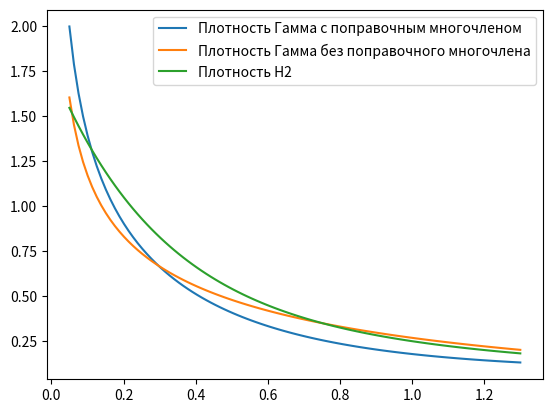

Write Python code to recreate this figure.
import numpy as np
import math, cmath
from scipy import stats
import scipy.special as sp


class Normal_dist:
    def __init__(self, params):
        """
        Принимает список параметров в следующей последовательности:
        mean - среднее значение
        sko - СКО
        min - минимальное значение (опционально)
        max - максимальное значение (опцианольно, должно быть задано минимальное тоже)
        """
        self.params = params
        self.mean = params[0]
        self.sko = params[1]
        self.type = 'Normal'
        if len(params) > 2:
            self.min = params[2]
        if len(params) > 3:
            self.max = params[3]

    def generate(self):
        """
        Генерация псевдо-случайных чисел
        """

        if len(self.params) < 3:
            return self.generate_static(self.mean, self.sko)
        if len(self.params) < 4:
            return self.generate_static(self.mean, self.sko, min_value=self.min)

        return self.generate_static(self.mean, self.sko, min_value=self.min, max_value=self.max)

    @staticmethod
    def generate_static(mean, sko, min_value=0, max_value=None):
        """
        Генерация псевдо-случайных чисел
        Статический метод
        """
        value = np.random.normal(mean, sko)
        if max_value and value > max_value:
            return Normal_dist.generate_static(mean, sko, min_value=min_value, max_value=max_value)
        if min_value and value < min_value:
            return Normal_dist.generate_static(mean, sko, min_value=min_value, max_value=max_value)
        return value

    @staticmethod
    def get_f(mean, sko, x):
        """
        """
        coef = 1 / (sko * math.sqrt(2 * math.pi))
        f = coef * math.exp(-(mean - x) ** 2 / (2 * sko * sko))
        return f


class Uniform_dist:
    def __init__(self, params):
        """
        Принимает список параметров в следующей последовательности:
        mean - среднее значение
        half_interval - полуинтервал влево и вправо от среднего
        """
        self.mean = params[0]
        self.half_interval = params[1]
        self.type = 'Uniform'
        self.params = params

    def generate(self):
        """
        Генерация псевдо-случайных чисел
        Вызов из экземпляра класса
        """
        return self.generate_static(self.mean, self.half_interval)

    @staticmethod
    def generate_static(mean, half_interval):
        """
        Генерация псевдо-случайных чисел, подчиненных равномерному распределению
        Статический метод
        """
        r = np.random.uniform(mean - half_interval, mean + half_interval)
        return r

    @staticmethod
    def calc_theory_moments(mean, half_interval, num=3):
        """
        Метод вычисляет теоретические моменты
        """
        f = [0.0] * num
        for i in range(num):
            f[i] = (pow(mean + half_interval, i + 2) - pow(mean - half_interval, i + 2)) / (2 * half_interval * (i + 2))
        return f

    @staticmethod
    def get_params(moments):
        """
        Подбор параметров распределения по заданным начальным моментам.
        """
        D = moments[1] - moments[0] * moments[0]
        mean = moments[0]
        half_interval = math.sqrt(3 * D)

        return [mean, half_interval]

    @staticmethod
    def get_params_by_mean_and_coev(f1, coev):
        """
        Подбор параметров распределения по среднему и коэфф вариации.
        """
        D = pow(coev * f1, 2)
        half_interval = math.sqrt(3 * D)

        return f1, half_interval

    @staticmethod
    def get_pdf(mean, half_interval, t):
        a = mean - half_interval
        b = mean + half_interval
        if t < a or t > b:
            return 0
        return 1.0 / (b - a)

    @staticmethod
    def get_cdf(mean, half_interval, t):
        a = mean - half_interval
        b = mean + half_interval
        if t < a:
            return 0
        if t > b:
            return 1

        return (t - a) / (b - a)

    @staticmethod
    def get_tail(mean, half_interval, t):

        return 1.0 - Uniform_dist.get_cdf(mean, half_interval, t)


class H2_dist:
    def __init__(self, params):
        """
        Принимает список параметров в следующей последовательности - y1, mu1, mu2
        """
        self.y1 = params[0]
        self.m1 = params[1]
        self.m2 = params[2]
        self.params = params
        self.type = 'H'

    def generate(self):
        """
        Генерация псевдо-случайных чисел, подчиненных гиперэкспоненциальному распределению 2-го порядка.
        Вызов из экземпляра класса
        """
        return self.generate_static(self.y1, self.m1, self.m2)

    @staticmethod
    def generate_static(y1, m1, m2):
        """
        Генерация псевдо-случайных чисел, подчиненных гиперэкспоненциальному распределению 2-го порядка.
        Статический метод
        """
        r = np.random.rand()
        res = -np.log(np.random.rand())
        if r < y1:
            if m1 != 0:
                res = res / m1
            else:
                res = 1e10
        else:
            if m2 != 0:
                res = res / m2
            else:
                res = 1e10
        return res

    @staticmethod
    def calc_theory_moments(y1, m1, m2, num=3):
        """
        Метод вычисляет теоретические моменты H2 распределения
        """
        f = [0.0] * num
        y2 = 1.0 - y1
        for i in range(num):
            f[i] = math.factorial(i + 1) * (y1 / pow(m1, i + 1) + y2 / pow(m2, i + 1))
        return f

    @staticmethod
    def get_residual_params(params):
        y1 = params[0]
        y2 = 1.0 - y1
        mu1 = params[1]
        mu2 = params[2]

        res = []
        res.append(y1 * mu2 / (y1 * mu2 + y2 * mu1))
        res.append(mu1)
        res.append(mu2)

        return res

    @staticmethod
    def get_params(moments):
        """
        Метод Алиева для подбора параметров H2 распределения по заданным начальным моментам.
        Подбирает параметры только принадлежащие множеству R (не комплексные)
        """
        v = moments[1] - moments[0] * moments[0]
        v = math.sqrt(v) / moments[0]
        res = [0.0] * 3
        if v < 1.0:
            return res

        q_max = 2.0 / (1.0 + v * v)
        t_min = 1.5 * ((1 + v * v) ** 2) * math.pow(moments[0], 3)
        q_min = 0.0
        tn = 0.0

        if t_min > moments[2]:
            # one phase distibution
            q_new = q_max
            mu1 = (1.0 - math.sqrt(q_new * (v * v - 1.0) / (2 * (1.0 - q_new)))) * moments[0]
            if math.isclose(mu1, 0):
                mu1 = 1e10
            else:
                mu1 = 1.0 / mu1
            res[0] = q_max
            res[1] = mu1
            res[2] = 1e6
            return res
        else:
            max_iteration = 100000
            tec = 0
            t1 = 0
            t2 = 0
            while abs(tn - moments[2]) > 1e-8 and tec < max_iteration:
                tec += 1
                q_new = (q_max + q_min) / 2.0
                t1 = (1.0 + math.sqrt((1.0 - q_new) * (v * v - 1.0) / (2 * q_new))) * moments[0]
                t2 = (1.0 - math.sqrt(q_new * (v * v - 1.0) / (2 * (1.0 - q_new)))) * moments[0]

                tn = 6 * (q_new * math.pow(t1, 3) + (1.0 - q_new) * math.pow(t2, 3))

                if tn - moments[2] > 0:
                    q_min = q_new
                else:
                    q_max = q_new
            res[0] = q_max
            res[1] = 1.0 / t1
            res[2] = 1.0 / t2
            return res

    @staticmethod
    def get_params_clx(moments, verbose=True, ee=0.001, e=0.02, e_percent=0.15, is_fitting=True):
        """
        Метод подбора параметров H2 распределения по заданным начальным моментам.
        Допускает комплексные значения параметров при коэффициенте вариации <1
        ee - точность проверки близости распределения к E1 и E2
        e - множитель моментов
        e_percent - процент повышения множителя e
        """

        f = [0.0] * 3
        for i in range(3):
            f[i] = complex(moments[i] / math.factorial(i + 1))
        znam = (f[1] - pow(f[0], 2))
        c0 = (f[0] * f[2] - pow(f[1], 2)) / znam
        c1 = (f[0] * f[1] - f[2]) / znam

        d = pow(c1 / 2.0, 2.0) - c0

        if is_fitting:
            # проверка на близость распределения к экспоненциальному
            coev = cmath.sqrt(moments[1] - moments[0] ** 2) / moments[0]
            if math.fabs(coev.real - 1.0) < ee:
                if verbose:
                    print("H2 is close to Exp. Multiply moments to (1+je), coev = {0:5.3f},"
                          " e = {1:5.3f}.".format(coev, e))
                f = []
                for i in range(len(moments)):
                    f.append(moments[i] * complex(1, (i + 1) * e))

                return H2_dist.get_params_clx(f, verbose=verbose, ee=ee, e=e * (1.0 + e_percent), e_percent=e_percent,
                                              is_fitting=is_fitting)

            coev = cmath.sqrt(moments[1] - moments[0] ** 2) / moments[0]

            # проверка на близость распределения к Эрланга 2-го порядка
            if math.fabs(coev.real - 1.0 / math.sqrt(2.0)) < ee:
                if verbose:
                    print("H2 is close to E2. Multiply moments to (1+je), coev = {0:5.3f},"
                          " e = {1:5.3f}.".format(coev, e))
                f = []
                for i in range(len(moments)):
                    # if i == 0:
                    #     f.append(moments[0])
                    # else:
                    f.append(moments[i] * complex(1, (i + 1) * e))
                return H2_dist.get_params_clx(f, verbose=verbose, ee=ee, e=e * (1.0 + e_percent), e_percent=e_percent,
                                              is_fitting=is_fitting)

        res = [0, 0, 0]  # y1, mu1, mu2
        c1 = complex(c1)
        x1 = -c1 / 2 + cmath.sqrt(d)
        x2 = -c1 / 2 - cmath.sqrt(d)
        y1 = (f[0] - x2) / (x1 - x2)
        res[0] = y1
        res[1] = 1 / x1
        res[2] = 1 / x2

        return res

    @staticmethod
    def get_params_by_mean_and_coev(f1, coev, is_clx=False):
        f = [0, 0, 0]
        alpha = 1 / (coev ** 2)
        f[0] = f1
        f[1] = pow(f[0], 2) * (pow(coev, 2) + 1)
        f[2] = f[1] * f[0] * (1.0 + 2 / alpha)
        if is_clx:
            return H2_dist.get_params_clx(f)
        return H2_dist.get_params(f)

    @staticmethod
    def get_cdf(params, t):
        if t < 0:
            return 0
        y = [params[0], 1 - params[0]]
        mu = [params[1], params[2]]
        res = 0
        for i in range(2):
            res += y[i] * math.exp(-mu[i] * t)
        return 1.0 - res

    @staticmethod
    def get_pdf(params, t):
        if t < 0:
            return 0
        y = [params[0], 1 - params[0]]
        mu = [params[1], params[2]]
        res = 0
        for i in range(2):
            res += y[i] * mu[i] * math.exp(-mu[i] * t)
        return res

    @staticmethod
    def get_tail(params, t):
        return 1.0 - H2_dist.get_cdf(params, t)


class Cox_dist:
    """
    Распределение Кокса 2-го порядка
    """

    def __init__(self, params):
        """
        Принимает список параметров в следующей последовательности - y1, mu1, mu2
        """
        self.y1 = params[0]
        self.m1 = params[1]
        self.m2 = params[2]
        self.params = params
        self.type = 'C'

    def generate(self):
        """
        Генерация псевдо-случайных чисел, подчиненных распределению Кокса 2-го порядка. Вызов из экземпляра класса
        """
        return self.generate_static(self.y1, self.m1, self.m2)

    @staticmethod
    def generate_static(y1, m1, m2):
        """
        Генерация псевдо-случайных чисел, подчиненных распределению Кокса 2-го порядка. Статический метод
        """
        r = np.random.rand()
        res = (-1.0 / m1) * np.log(np.random.rand())
        if r < y1:
            res = res + (-1.0 / m2) * np.log(np.random.rand())
        return res

    @staticmethod
    def calc_theory_moments(y1, m1, m2):
        """
        Метод вычисляет теоретические начальные моменты распределения Кокса 2-го порядка
        """

        y2 = 1.0 - y1
        f = [0.0] * 3
        f[0] = y2 / m1 + y1 * (1.0 / m1 + 1.0 / m2)
        f[1] = 2.0 * (y2 / math.pow(m1, 2) + y1 * (1.0 / math.pow(m1, 2) + 1.0 / (m1 * m2) + 1.0 / math.pow(m2, 2)))
        f[2] = 6.0 * (y2 / (math.pow(m1, 3)) + y1 * (1.0 / math.pow(m1, 3) + 1.0 / (math.pow(m1, 2) * m2) +
                                                     1.0 / (math.pow(m2, 2) * m1) + 1.0 / math.pow(m2, 3)))

        return f

    @staticmethod
    def get_params(moments, ee=0.001, e=0.5, e_percent=0.25, verbose=True, is_fitting=True):
        """
        Метод вычисляет параметры распределения Кокса 2-го порядка по трем заданным начальным моментам [moments]
        """
        f = [0.0] * 3

        if is_fitting:
            # проверка на близость распределения к экспоненциальному
            coev = cmath.sqrt(moments[1] - moments[0] ** 2) / moments[0]
            if abs(moments[1] - moments[0] * moments[0]) < ee:
                if verbose:
                    print("Cox special 1. Multiply moments to (1+je), coev = {0:5.3f},"
                          " e = {1:5.3f}.".format(coev, e))
                f = []
                for i in range(len(moments)):
                    f.append(moments[i] * complex(1, (i + 1) * e))

                return Cox_dist.get_params(f, verbose=verbose, ee=ee, e=e * (1.0 + e_percent), e_percent=e_percent,
                                           is_fitting=is_fitting)

            coev = cmath.sqrt(moments[1] - moments[0] ** 2) / moments[0]

            # проверка на близость распределения к Эрланга 2-го порядка
            if abs(moments[1] - (3.0 / 4) * moments[0] * moments[0]) < ee:
                if verbose:
                    print("Cox special 2. Multiply moments to (1+je), coev = {0:5.3f},"
                          " e = {1:5.3f}.".format(coev, e))
                f = []
                for i in range(len(moments)):
                    # if i == 0:
                    #     f.append(moments[0])
                    # else:
                    f.append(moments[i] * complex(1, (i + 1) * e))
                return Cox_dist.get_params(f, verbose=verbose, ee=ee, e=e * (1.0 + e_percent), e_percent=e_percent,
                                           is_fitting=is_fitting)

        # # особые случаи:
        # if abs(moments[1] - moments[0] * moments[0]) < ee:
        #     print("Cox get params. Special case 1")
        #     return 0.0, 1.0 / moments[0], 0.0
        #
        # if abs(moments[1] - (3.0 / 4) * moments[0] * moments[0]) < ee:
        #     print("Cox get params. Special case 2")
        #     return 1.0, 2.0 / moments[0], 2.0 / moments[0]

        for i in range(3):
            f[i] = moments[i] / math.factorial(i + 1)

        d = np.power(f[2] - f[0] * f[1], 2) - 4.0 * (f[1] - np.power(f[0], 2)) * (f[0] * f[2] - np.power(f[1], 2))
        mu2 = f[0] * f[1] - f[2] + cmath.sqrt(d)
        mu2 /= 2.0 * (np.power(f[1], 2) - f[0] * f[2])
        mu1 = (mu2 * f[0] - 1.0) / (mu2 * f[1] - f[0])
        y1 = (mu1 * f[0] - 1.0) * mu2 / mu1

        return y1, mu1, mu2


class Det_dist:
    """Детерминированное"""

    def __init__(self, b):
        """
        Принимает список параметров в следующей последовательности - alpha, K
        """
        self.b = b
        self.type = 'D'
        self.params = b

    def generate(self):
        return Det_dist.generate_static(self.b)

    @staticmethod
    def generate_static(b):
        return b


class Pareto_dist:
    "Распределение Парето"

    def __init__(self, params):
        """
        Принимает список параметров в следующей последовательности - alpha, K
        """
        self.a = params[0]
        self.k = params[1]
        self.params = params
        self.type = 'Pa'

    def generate(self):
        return Pareto_dist.generate_static(self.a, self.k)

    @staticmethod
    def get_pdf(t, a, k):
        """
        Probability density function
        """
        if t < 0:
            return 0
        return a * math.pow(k, a) / math.pow(t, a + 1)

    @staticmethod
    def get_cdf(params, t):
        """
        Cumulative distribution function
        """
        return 1.0 - Pareto_dist.get_tail(params, t)

    @staticmethod
    def get_tail(params, t):
        """
        Complementary cumulative distribution function (tail distribution)
        """
        if t < 0:
            return 0
        a = params[0]
        k = params[1]
        return math.pow(k / t, a)

    @staticmethod
    def calc_theory_moments(a, k, max_number=3):
        f = []
        for i in range(max_number):
            if a > i + 1:
                f.append(a * math.pow(k, i + 1) / (a - i - 1))
            else:
                return f
        return f

    @staticmethod
    def generate_static(a, k):
        return k * math.pow(np.random.rand(), -1 / a)

    @staticmethod
    def get_a_k(f):
        """
        Метод возвращает параметры a и K по 2-м начальным моментам списка f
        """
        d = f[1] - f[0] * f[0]
        c = f[0] * f[0] / d
        disc = 4 * (1 + c)
        a = (2 + math.sqrt(disc)) / 2
        k = (a - 1) * f[0] / a
        return a, k

    @staticmethod
    def get_a_k_by_mean_and_coev(mean, coev):
        """
        Метод возвращает параметры a и K по среднему и коэффициенту вариации
        """
        d = pow(mean * coev, 2)
        c = pow(mean, 2) / d
        disc = 4 * (1 + c)
        a = (2 + math.sqrt(disc)) / 2
        k = (a - 1) * mean / a
        return a, k


class Erlang_dist:
    """
    Распределение Эрланга r-го порядка
    """

    def __init__(self, params):
        """"
        Принимает список параметров в следующей последовательности - r, mu
        """
        self.r = params[0]
        self.mu = params[1]
        self.params = params
        self.type = 'E'

    def generate(self):
        """
        Генератор псевдо-случайных чисел
        """
        return self.generate_static(self.r, self.mu)

    @staticmethod
    def generate_static(r, mu):
        """
        Генератор псевдо-случайных чисел. Статический метод
        """
        res = 0
        for i in range(r):
            res += -(1.0 / mu) * np.log(np.random.rand())
        return res

    @staticmethod
    def get_cdf(params, t):
        if t < 0:
            return 0
        r = params[0]
        mu = params[1]
        res = 0
        for i in range(r):
            res += math.pow(mu * t, i) * math.exp(-mu * t) / math.factorial(i)
        return 1.0 - res

    @staticmethod
    def get_tail(params, t):
        return 1.0 - Erlang_dist.get_cdf(params, t)

    @staticmethod
    def calc_theory_moments(r, mu, count=3):
        """
        Вычисляет теоретические начальные моменты распределения. По умолчанию - первые три
        """
        f = [0.0] * count
        for i in range(count):
            prod = 1
            for k in range(i + 1):
                prod *= r + k
            f[i] = prod / math.pow(mu, i + 1)
        return f

    @staticmethod
    def get_params(f):
        """
        Метод вычисляет параметры распределения Эрланга по двум начальным моментам
        """
        r = int(math.floor(f[0] * f[0] / (f[1] - f[0] * f[0]) + 0.5))
        mu = r / f[0]
        return r, mu

    @staticmethod
    def get_params_by_mean_and_coev(f1, coev):
        """
        Метод подбирает параметры распределения Эрланга по среднему и коэффициенту вариации
        """
        f = [0, 0]
        f[0] = f1
        f[1] = (math.pow(coev, 2) + 1) * math.pow(f[0], 2)
        return Erlang_dist.get_params(f)


class Exp_dist:
    """
        Экспоненциальное распределение
    """

    def __init__(self, mu):
        self.erl = Erlang_dist([1, mu])
        self.params = mu
        self.type = 'M'

    def generate(self):
        return self.erl.generate()

    @staticmethod
    def generate_static(mu):
        return Erlang_dist.generate_static(1, mu)

    @staticmethod
    def calc_theory_moments(mu, count=3):
        return Erlang_dist.calc_theory_moments(r=1, mu=mu, count=count)

    @staticmethod
    def get_params(moments):
        return Erlang_dist.get_params(moments)[1]


class Gamma:
    """
    содержит статические методы для Гамма-распределения
    get_mu_alpha - аппроксимация параметров mu и alpha по начальным моментам
    """

    def __init__(self, params):
        self.mu = params[0]
        self.alpha = params[1]
        self.is_corrective = False
        self.g = []
        if len(params) > 2:
            self.is_corrective = True
            for i in range(2, len(params)):
                self.g.append(params[i])
        self.params = params
        self.type = 'Gamma'

    @staticmethod
    def get_mu_alpha(b):
        """
        Статический метод аппроксимации параметров mu и alpha Гамма-распределения
        по двум заданным начальным моментам в списке "b"
        :param b: список из двух начальных моментов
        :return: кортеж из параметров mu и alpha
        """
        d = b[1] - b[0] * b[0]
        mu = b[0] / d
        alpha = mu * b[0]
        return mu, alpha

    @staticmethod
    def get_params(b):
        """
        Статический метод аппроксимации параметров Гамма-распределения поправочным многочленом
        :param b: список из произвольного числа начальных моментов
        :return: список из параметров mu и alpha + g[j], j=0,N, где N - число моментов
        """
        d = b[1] - b[0] * b[0]
        mu = b[0] / d
        alpha = mu * b[0]
        if len(b) > 2:
            # подбор коэффициентов g
            A = []
            B = []
            for i in range(len(b) + 1):
                A.append([])
                if i == 0:
                    B.append(1)
                else:
                    B.append(b[i - 1])
                for j in range(len(b) + 1):
                    A[i].append(Gamma.get_gamma(alpha + i + j) / (pow(mu, i + j) * Gamma.get_gamma(alpha)))
            g = np.linalg.solve(A, B)
            return mu, alpha, g
        else:
            return mu, alpha

    @staticmethod
    def get_mu_alpha_by_mean_and_coev(mean, coev):
        d = pow(mean * coev, 2)
        mu = mean / d
        alpha = mu * mean
        return mu, alpha

    def generate(self):
        return self.generate_static(self.mu, self.alpha)

    @staticmethod
    def generate_static(mu, alpha):
        theta = 1 / mu
        return np.random.gamma(alpha, theta)

    @staticmethod
    def get_cdf(mu, alpha, t):
        return stats.gamma.cdf(mu * t, alpha)

    @staticmethod
    def get_f(mu, alpha, t):
        """
        Функция плотности вероятности Гамма-распределения
        :param mu: параметр Гамма-распределения
        :param alpha: параметр Гамма-распределения
        :param t: время
        :return: значение плотности Гамма-распределения
        """
        if math.fabs(mu * t) > 1e-12:
            main = mu * math.pow(mu * t, alpha - 1) * math.exp(-mu * t) / Gamma.get_gamma(alpha)
        else:
            main = 0
        return main

    @staticmethod
    def get_f_corrective(mu, alpha, g, t):
        """
        Функция плотности вероятности Гамма-распределения с поправочным многочлненом
        mu: параметр Гамма-распределения
        alpha: параметр Гамма-распределения
        g - массив поправочных коэффициентов
        t: время
        """
        fract = sp.gamma(alpha)
        if math.fabs(fract) > 1e-12:
            if math.fabs(mu * t) > 1e-12:
                main = mu * math.pow(mu * t, alpha - 1) * math.exp(-mu * t) / fract
            else:
                main = 0
        else:
            main = 0
        summ = 0
        for i in range(len(g)):
            summ += g[i] * pow(t, i)

        return main * summ

    @staticmethod
    def calc_theory_moments(mu, alpha, count=3):
        """
        Вычисляет теоретические начальные моменты распределения. По умолчанию - первые три
        """
        f = [0.0] * count
        for i in range(count):
            prod = 1
            for k in range(i + 1):
                prod *= alpha + k
            f[i] = prod / math.pow(mu, i + 1)
        return f

    @staticmethod
    def get_pls(mu, alpha, s):
        return math.pow(mu / (mu + s), alpha)

    @staticmethod
    def get_gamma_incomplete(x, z, e=1e-12):

        return Gamma.get_gamma(x) - Gamma.get_gamma_small(x, z, e)

    @staticmethod
    def get_gamma_small(x, z, e=1e-12):
        summ = 0
        n = 0
        while True:
            elem = pow(-z, n) / (math.factorial(n) * (x + n))
            summ += elem
            if math.fabs(elem) < e:
                break
            n += 1
        gamma = summ * pow(z, x)
        return gamma

    @staticmethod
    def get_minus_gamma(x):
        gamma = sp.gamma(x)
        fraction = -math.pi / (x * math.sin(math.pi * x))
        return fraction / gamma

    @staticmethod
    def get_gamma(x):
        """
        Гамма-функиция Г(x)
        """
        if (x > 0.0) & (x < 1.0):
            return Gamma.get_gamma(x + 1.0) / x
        if x > 2:
            return (x - 1) * Gamma.get_gamma(x - 1)
        if x <= 0:
            return math.pi / (math.sin(math.pi * x) * Gamma.get_gamma(1 - x))
        return Gamma.gamma_approx(x)

    @staticmethod
    def gamma_approx(x):
        """
        Возвращает значение Гамма-функции при 1<=x<=2
        """
        p = [-1.71618513886549492533811e+0,
             2.47656508055759199108314e+1,
             -3.79804256470945635097577e+2,
             6.29331155312818442661052e+2,
             8.66966202790413211295064e+2,
             -3.14512729688483657254357e+4,
             -3.61444134186911729807069e+4,
             6.6456143820240544627855e+4]
        q = [-3.08402300119738975254354e+1,
             3.15350626979604161529144e+2,
             -1.01515636749021914166146e+3,
             -3.10777167157231109440444e+3,
             2.253811842098015100330112e+4,
             4.75584667752788110767815e+3,
             -1.34659959864969306392456e+5,
             -1.15132259675553483497211e+5]
        z = x - 1.0
        a = 0.0
        b = 1.0
        for i in range(0, 8):
            a = (a + p[i]) * z
            b = b * z + q[i]
        return a / b + 1.0


if __name__ == "__main__":

    import matplotlib.pyplot as plt

    print(Gamma.get_minus_gamma(0.5))
    print(Gamma.get_gamma(-0.5))
    b1 = 1
    coev = 1.3
    b = [0.0] * 4
    alpha = 1 / (coev ** 2)
    b[0] = b1
    b[1] = math.pow(b[0], 2) * (math.pow(coev, 2) + 1)
    b[2] = b[1] * b[0] * (1.0 + 2 / alpha)
    b[3] = b[2] * b[0] * (1.0 + 6 / alpha)

    mu, a, g = Gamma.get_params(b)
    print(mu, a, g)
    sko = math.sqrt(b[1] - pow(b[0], 2))
    x = np.linspace(0.05, sko, 100)
    y1 = []
    y2 = []
    y_h2 = []
    params_H2 = H2_dist.get_params(b)
    for i in range(len(x)):
        y1.append(Gamma.get_f_corrective(mu, a, g, x[i]))
        y2.append(Gamma.get_f(mu, a, x[i]))
        y_h2.append(H2_dist.get_pdf(params_H2, x[i]))

    fig, ax = plt.subplots()

    ax.plot(x, y1, label="Плотность Гамма с поправочным многочленом")
    ax.plot(x, y2, label="Плотность Гамма без поправочного многочлена")
    ax.plot(x, y_h2, label="Плотность H2")
    plt.legend()
    plt.show()

    b_coev = [0.3, 0.6, 0.8, 1.2, 2.5]
    print("\n")

    for j in range(len(b_coev)):
        b1 = 1
        b = [0.0] * 3
        alpha = 1 / (b_coev[j] ** 2)
        b[0] = b1
        b[1] = math.pow(b[0], 2) * (math.pow(b_coev[j], 2) + 1)
        b[2] = b[1] * b[0] * (1.0 + 2 / alpha)

        h2_params_clx = H2_dist.get_params_clx(b)
        h2_params = H2_dist.get_params(b)
        print("Коэффициент вариации: {0:3.3f}. Параметр alpha {1:3.3f}".format(b_coev[j], alpha))
        print("-" * 45)
        print("{0:^15s}|{1:^15s}|{2:^15s}".format("№ нач момента", "Компл", "Действ"))
        print("-" * 45)
        for i in range(3):
            print("{0:^15d} |{1:^15.3f}|{2:^15.3f}".format(i + 1, h2_params_clx[i], h2_params[i]))
        print("-" * 45)
        print("\n")
